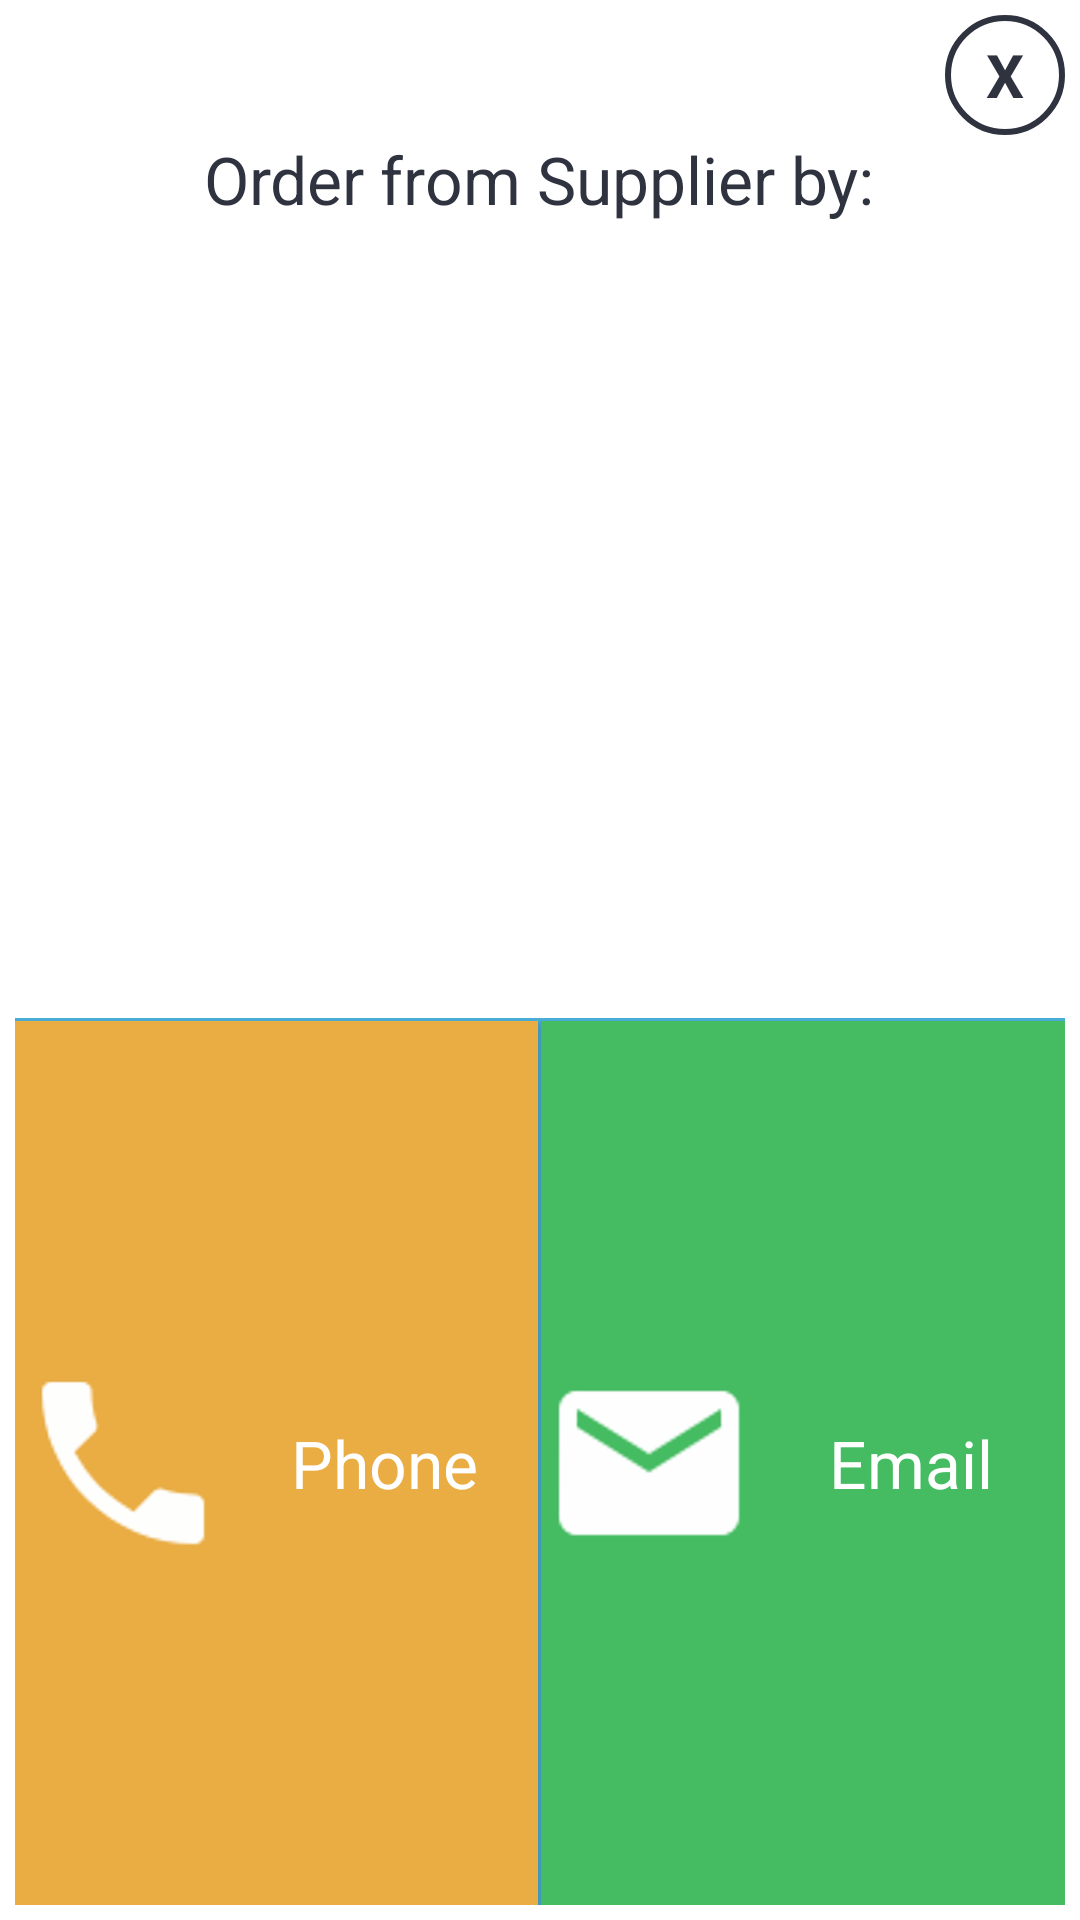

Android layout source for this screen:
<!-- AndroidManifest.xml: application theme AppTheme -->
<!-- res/layout/order_dialog.xml -->
<?xml version="1.0" encoding="utf-8"?>
<LinearLayout xmlns:android="http://schemas.android.com/apk/res/android"
    android:orientation="vertical"
    android:layout_width="400dp"
    android:layout_height="200dp"
    android:background="@color/white"
    android:padding="5dp"
    android:layout_gravity="center">
    
    <TextView
        android:layout_width="40dp"
        android:layout_height="40dp"
        android:textColor="@color/blueDark"
        android:text="X"
        android:textSize="20sp"
        android:textStyle="bold"
        android:layout_gravity="end"
        android:gravity="center"
        android:background="@drawable/cercle_background"
        android:onClick="closeOrderDialog"
        android:clickable="true"/>
    <TextView
        android:id="@+id/close_txt_view"
        android:layout_width="wrap_content"
        android:layout_height="0dp"
        android:layout_weight="1"
        android:text="Order from Supplier by:"
        android:textColor="@color/blueDark"
        android:textAppearance="?android:textAppearanceLarge"
        android:fontFamily="sans-serif"
        android:layout_gravity="center" />
    <View
        android:layout_width="match_parent"
        android:layout_height="1dp"
        android:background="@color/blueLight"/>
    <LinearLayout
        android:layout_width="match_parent"
        android:layout_height="0dp"
        android:layout_weight="1"
        android:orientation="horizontal">
        <Button
            android:id="@+id/phone_btn_view"
            android:background="@color/orange"
            android:layout_width="0dp"
            android:drawableLeft="@drawable/baseline_phone_white_18"
            android:layout_weight="1"
            android:layout_height="match_parent"
            android:text="Phone"
            android:textColor="@color/white"
            android:textAppearance="?android:textAppearanceLarge"/>
        <View
            android:layout_width="1dp"
            android:layout_height="match_parent"
            android:background="@color/blueLight"/>

        <Button
            android:id="@+id/email_btn_view"
            android:background="@color/green"
            android:layout_width="0dp"
            android:drawableLeft="@drawable/baseline_email_white_18"
            android:layout_weight="1"
            android:layout_height="match_parent"
            android:text="Email"
            android:textColor="@color/white"
            android:textAppearance="?android:textAppearanceLarge"/>
    </LinearLayout>


</LinearLayout>
<!-- resources referenced by this layout -->
<resources>
  <color name="blueDark">#2f333f</color>
  <color name="blueLight">#49acd5</color>
  <color name="green">#45bc62</color>
  <color name="orange">#eaad43</color>
  <color name="white">#ffffff</color>
  <!-- drawable baseline_email_white_18: png bitmap (drawable-hdpi, 1998 bytes) -->
  <!-- drawable baseline_phone_white_18: png bitmap (drawable-hdpi, 2474 bytes) -->
  <!-- drawable cercle_background (drawable) -->
  <?xml version="1.0" encoding="utf-8"?>
  <shape xmlns:android="http://schemas.android.com/apk/res/android"
      android:shape="oval">
      <stroke android:width="2dp"
              android:color="@color/blueDark"/>
  
  </shape>
  <style name="AppTheme" parent="Base.Theme.AppCompat.Light.DarkActionBar">
          
          <item name="colorPrimary">@color/colorPrimary</item>
          <item name="colorPrimaryDark">@color/colorPrimaryDark</item>
          <item name="colorAccent">@color/colorAccent</item>
      </style>
  <color name="colorPrimary">#ff3d00</color>
  <color name="colorPrimaryDark">#c30000</color>
  <color name="colorAccent">#ff6434</color>
</resources>
